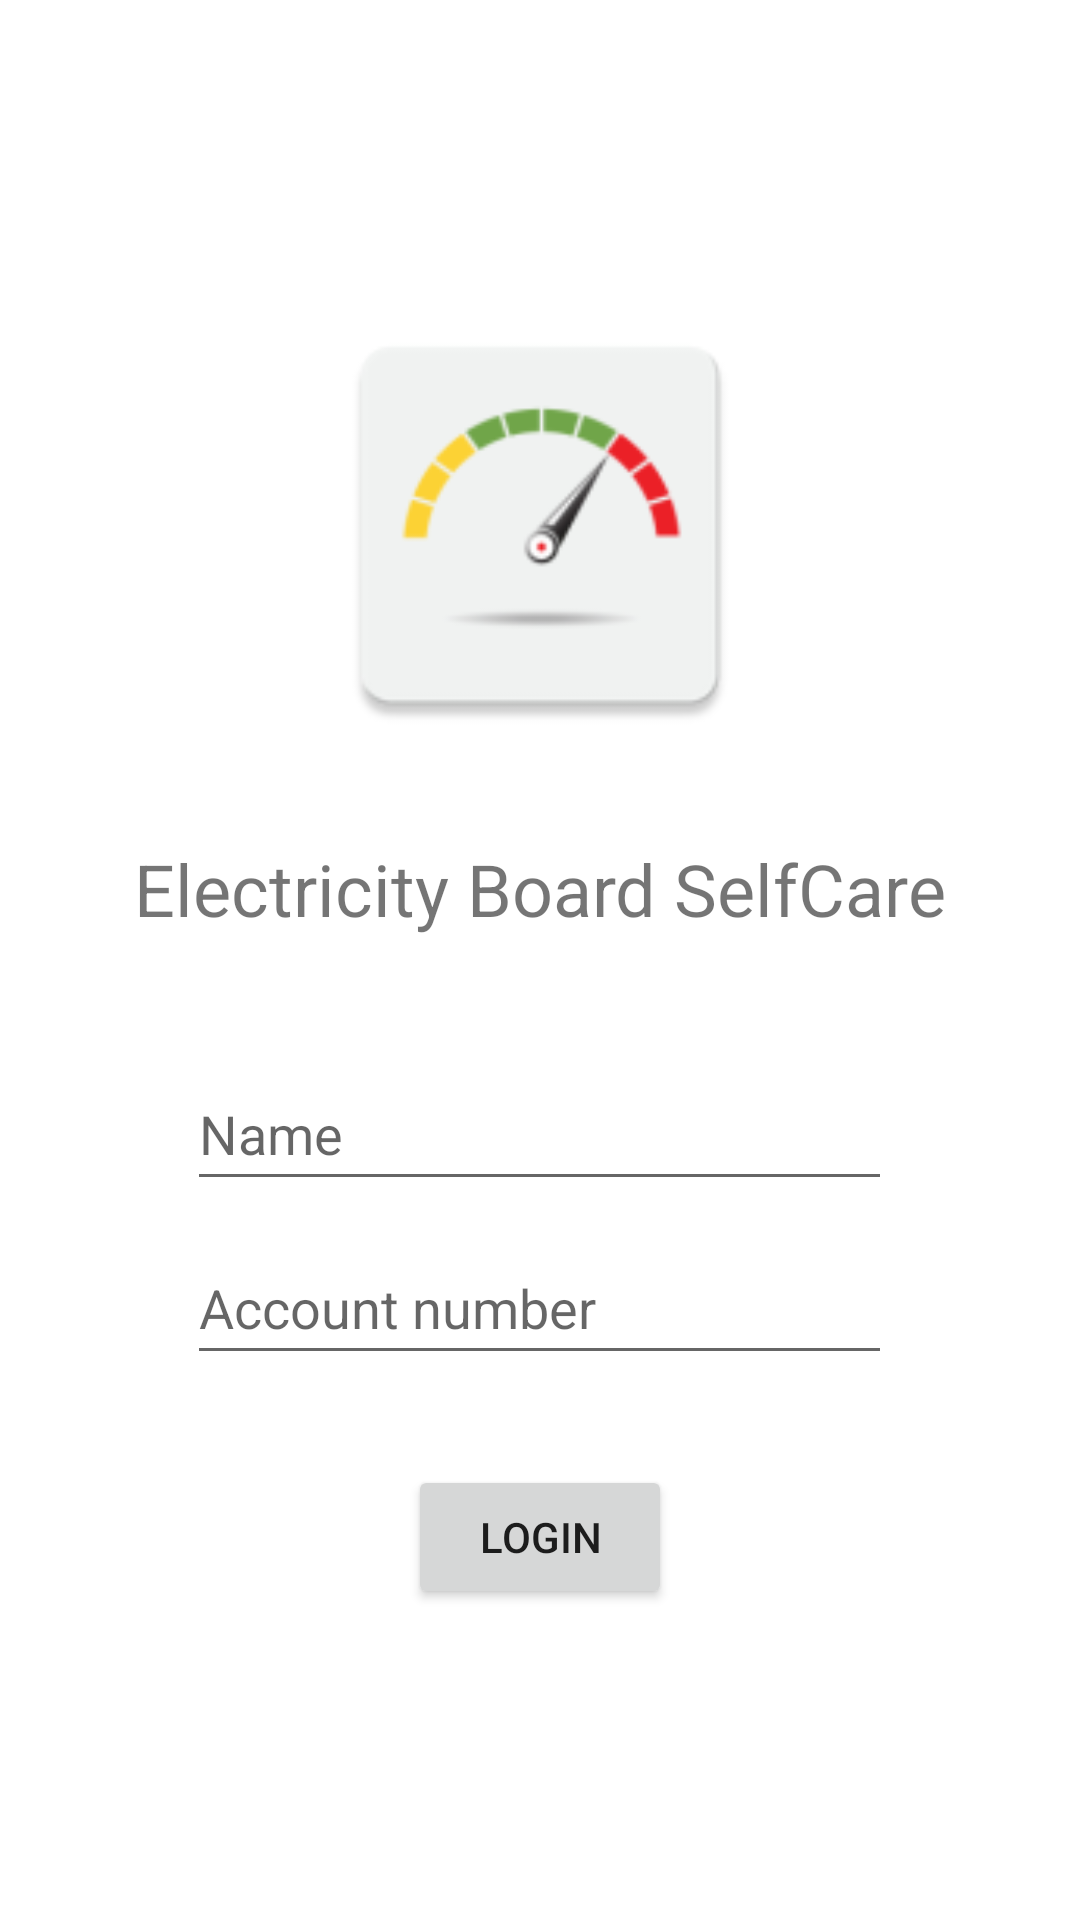

Produce the Android XML layout that renders to this screen, including the resource entries it uses.
<!-- AndroidManifest.xml: application theme Theme.EB_Meter -->
<!-- res/layout/activity_login.xml -->
<?xml version="1.0" encoding="utf-8"?>
<RelativeLayout xmlns:android="http://schemas.android.com/apk/res/android"
    xmlns:tools="http://schemas.android.com/tools"
    android:layout_width="match_parent"
    android:layout_height="match_parent"
    android:background="@color/white_smoke"
    tools:context=".LoginActivity">

    <ImageView
        android:id="@+id/appLogin"
        android:layout_width="150dp"
        android:layout_height="wrap_content"
        android:layout_centerHorizontal="true"
        android:layout_marginTop="100dp"
        android:adjustViewBounds="true"
        android:contentDescription="@string/imgDescription"
        android:scaleType="fitXY"
        android:src="@mipmap/ic_appicon" />

    <TextView
        android:id="@+id/appName"
        android:layout_width="wrap_content"
        android:layout_height="wrap_content"
        android:layout_below="@+id/appLogin"
        android:layout_centerHorizontal="true"
        android:layout_marginTop="30dp"
        android:text="@string/EBSelfCare"
        android:textSize="24sp" />

    <EditText
        android:id="@+id/edtTxtUser"
        android:layout_width="match_parent"
        android:layout_height="wrap_content"
        android:layout_below="@id/appName"
        android:layout_centerHorizontal="true"
        android:layout_marginStart="125dp"
        android:layout_marginTop="40dp"
        android:hint="@string/name"
        android:importantForAutofill="no"
        android:inputType="text"
        android:minHeight="48dp"
        android:textSize="18sp" />

    <EditText
        android:id="@+id/edtTxtAcc"
        android:layout_width="match_parent"
        android:layout_height="wrap_content"
        android:layout_below="@id/edtTxtUser"
        android:layout_centerHorizontal="true"
        android:layout_marginStart="125dp"
        android:layout_marginTop="10dp"
        android:hint="@string/account_number"
        android:importantForAutofill="no"
        android:inputType="number|phone"
        android:minHeight="48dp"
        android:textSize="18sp" />

    <Button
        android:id="@+id/loginBtn"
        android:layout_width="wrap_content"
        android:layout_height="wrap_content"
        android:layout_below="@+id/edtTxtAcc"
        android:layout_centerHorizontal="true"
        android:layout_marginTop="30dp"
        android:text="@string/login" />

</RelativeLayout>
<!-- resources referenced by this layout -->
<resources>
  <!-- mipmap ic_appicon: png bitmap (mipmap-hdpi, 2363 bytes) -->
  <string name="EBSelfCare">Electricity Board SelfCare</string>
  <string name="account_number">Account number</string>
  <string name="imgDescription">Application login icon</string>
  <string name="login">Login</string>
  <string name="name">Name</string>
  <style name="Theme.EB_Meter" parent="Theme.MaterialComponents.DayNight.DarkActionBar">
          
          <item name="colorPrimary">@color/purple_500</item>
          <item name="colorPrimaryVariant">@color/purple_700</item>
          <item name="colorOnPrimary">@color/white</item>
          
          <item name="colorSecondary">@color/teal_200</item>
          <item name="colorSecondaryVariant">@color/teal_700</item>
          <item name="colorOnSecondary">@color/black</item>
          
          <item name="android:statusBarColor">?attr/colorPrimaryVariant</item>
          
      </style>
  <!-- not gathered from this repository: default colours our renderer supplied (Android Studio template values) -->
  <color name="purple_500">#FF6200EE</color>
  <color name="purple_700">#FF3700B3</color>
  <color name="teal_200">#FF03DAC5</color>
  <color name="teal_700">#FF018786</color>
  <color name="black">#FF000000</color>
  <color name="white">#FFFFFFFF</color>
</resources>
